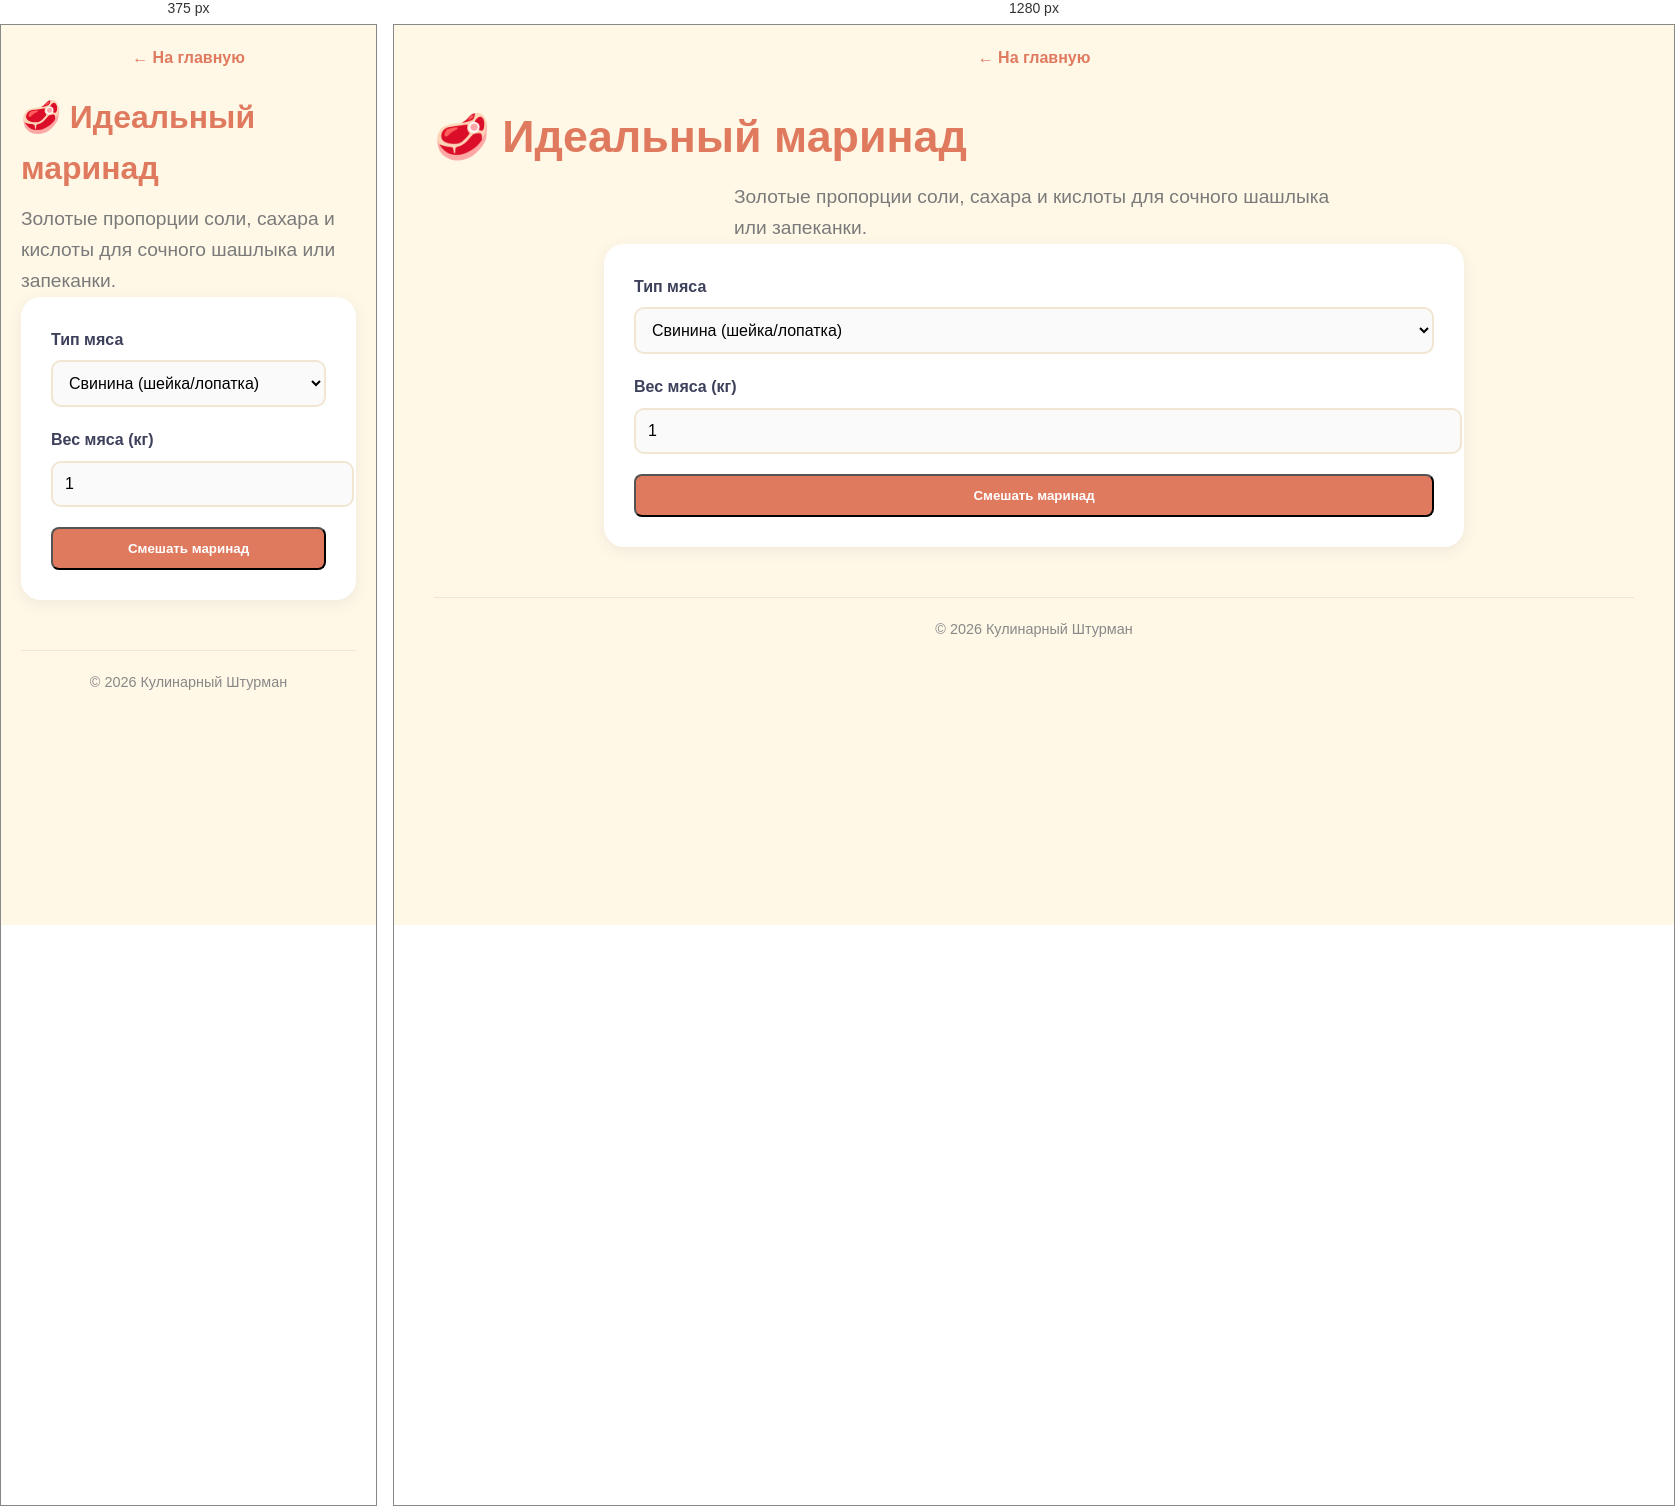
Rendered at 375 px and 1280 px, left to right.

<!-- file: marinade-calculator.html -->
<!DOCTYPE html>
<html lang="ru">
<head>
<meta charset="UTF-8">
<meta name="viewport" content="width=device-width, initial-scale=1.0">
<title>Калькулятор маринада — Кулинарный Штурман</title>
<link rel="stylesheet" href="styles.css">
<style>.ratio-bar{height:20px;background:#ddd;border-radius:10px;overflow:hidden;display:flex;margin:10px 0}.ratio-segment{height:100%;display:flex;align-items:center;justify-content:center;color:#fff;font-size:.7rem;font-weight:bold}</style>
</head>
<!-- MICROSOFT CLARITY НАЧАЛО -->
<script type="text/javascript">
    (function(c,l,a,r,i,t,y){
        c[a]=c[a]||function(){(c[a].q=c[a].q||[]).push(arguments)};
        t=l.createElement(r);t.async=1;t.src="https://www.clarity.ms/tag/"+i;
        y=l.getElementsByTagName(r)[0];y.parentNode.insertBefore(t,y);
    })(window, document, "clarity", "script", "z17owgjy4p");
</script>
<!-- MICROSOFT CLARITY КОНЕЦ --><body>
<div class="container">
<header style="margin-bottom:20px"><a href="index.html" style="color:var(--accent);font-weight:bold;text-decoration:none">← На главную</a></header>
<h1>🥩 Идеальный маринад</h1>
<p class="subtitle">Золотые пропорции соли, сахара и кислоты для сочного шашлыка или запеканки.</p>
<div class="calc-wrapper">
<div class="form-group"><label for="meatType">Тип мяса</label>
<select id="meatType">
<option value="pork">Свинина (шейка/лопатка)</option>
<option value="beef">Говядина</option>
<option value="chicken">Курица (грудка/бедра)</option>
<option value="fish">Рыба (жирная)</option>
</select></div>
<div class="form-group"><label for="meatWeight">Вес мяса (кг)</label><input type="number" id="meatWeight" value="1" step="0.1" min="0.1"></div>
<button onclick="calcMarinade()" class="btn-link" style="width:100%">Смешать маринад</button>
<div id="resMarinade" class="result-box"></div>
</div>
<footer>© 2026 Кулинарный Штурман</footer>
</div>
<script>
// Base ratios per kg of meat
const RECIPES = {
pork: { salt: 15, sugar: 10, acid_ml: 30, oil_ml: 50, spices: 'Черный перец, паприка, чеснок' },
beef: { salt: 12, sugar: 8, acid_ml: 40, oil_ml: 40, spices: 'Тимьян, розмарин, черный перец' },
chicken: { salt: 10, sugar: 15, acid_ml: 20, oil_ml: 60, spices: 'Паприка, куркума, сушеный лук' },
fish: { salt: 8, sugar: 5, acid_ml: 50, oil_ml: 30, spices: 'Лимонник, укроп, белый перец' }
};
function calcMarinade(){
const type = document.getElementById('meatType').value;
const weightKg = parseFloat(document.getElementById('meatWeight').value);
if(!type || !weightKg) return alert("Заполните данные");
const r = RECIPES[type];
const sSalt = Math.round(r.salt * weightKg);
const sSugar = Math.round(r.sugar * weightKg);
const sAcid = Math.round(r.acid_ml * weightKg);
const sOil = Math.round(r.oil_ml * weightKg);
// Visual bar logic (normalized to max values roughly)
const maxVal = 100; 
const wSalt = (sSalt/maxVal)*100; const wSugar=(sSugar/maxVal)*100; const wAcid=(sAcid/maxVal)*100; const wOil=(sOil/maxVal)*100;
let html = `<h3>Маринад для ${weightKg} кг мяса (${type==='pork'?'Свинина':type==='beef'?'Говядина':type==='chicken'?'Курица':'Рыба'}):</h3>`;
html += `<ul>`;
html += `<li>🧂 Соль: <strong>${sSalt} г</strong> (~${Math.round(sSalt/5)} ч.л.)</li>`;
html += `<li>🍬 Сахар: <strong>${sSugar} г</strong> (~${Math.round(sSugar/5)} ч.л.)</li>`;
html += `<li>🍋 Кислота (уксус/лимон): <strong>${sAcid} мл</strong></li>`;
html += `<li>🫒 Масло растительное: <strong>${sOil} мл</strong></li>`;
html += `<li>🌿 Специи: <em>${r.spices}</em></li>`;
html += `</ul>`;
html += `<div class="ratio-bar">
<div class="ratio-segment" style="width:${wSalt}%;background:#e07a5f">Соль</div>
<div class="ratio-segment" style="width:${wSugar}%;background:#f2cc8f">Сахар</div>
<div class="ratio-segment" style="width:${wAcid}%;background:#81b29a">Кислота</div>
<div class="ratio-segment" style="width:${wOil}%;background:#3d405b">Масло</div>
</div>`;
html += `<div class="ti">💡 Совет: Маринуй мясо минимум 2 часа, лучше ночь в холодильнике. Для рыбы хватит 30 минут.</div>`;
document.getElementById('resMarinade').innerHTML = html;
document.getElementById('resMarinade').classList.add('show');
}
</script>
<!-- АВТОМАТИЧЕСКАЯ ПАРТНЁРКА JUSTFOOD + КАРТИНКА -->
<script>
(function() {
    // Определяем имя файла для картинки
    const pageName = window.location.pathname.split('/').pop().replace('.html', '') || 'index';
    const imgMap = {
        'recipe-scaler': 'recipe-scaler.jpg',
        'calorie-counter': 'calorie-counter.jpg',
        'unit-converter': 'unit-converter.jpg',
        'kitchen-timer': 'kitchen-timer.jpg',
        'dough-calc': 'dough-calc.jpg',
        'marinade-calculator': 'marinade-calculator.jpg',
        'canning-calc': 'canning-calc.jpg',
        'oven-converter': 'oven-converter.jpg',
        'coffee-brewing': 'coffee-brewing.jpg',
        'food-cost': 'food-cost.jpg',
        'meal-planner': 'meal-planner.jpg',
        'spices-storage': 'spices-storage.jpg'
    };
    
    // Вставляем картинку в начало контейнера, если её нет
    const container = document.querySelector('.container');
    if (container && !container.querySelector('img')) {
        const imgSrc = imgMap[pageName] || 'hero-kitchen.jpg';
        const img = document.createElement('img');
        img.src = imgSrc;
        img.alt = 'Кулинарный Штурман';
        img.style.cssText = 'width:100%; height:250px; object-fit:cover; border-radius:16px; margin-bottom:30px; box-shadow: 0 10px 30px rgba(0,0,0,0.1);';
        container.insertBefore(img, container.children[1]);
    }

    // Создаём блок партнёрки
    const partnerHTML = `
    <div style="text-align:center; margin:40px auto; padding:25px; background:rgba(233,30,99,0.05); border-radius:12px; border:1px dashed #E91E63; max-width:600px;">
        <div style="font-weight:bold; color:#C2185B; margin-bottom:10px; font-size:1.2rem;">🍽️ Нет времени готовить?</div>
        <p style="margin-bottom:15px; color:#555;">Закажи готовые рационы с идеальным балансом БЖУ от JustFood.</p>
        <a href="https://ru.io10.info/6adcb9205d123?erid=2SDnjcHSDVr" target="_blank" rel="nofollow noopener" style="display:inline-block; background:#E91E63; color:white; text-decoration:none; padding:14px 28px; border-radius:8px; font-weight:bold; transition:0.3s;">Заказать еду JustFood →</a>
        <div style="font-size:0.7rem; color:#888; margin-top:10px; line-height:1.4;">Реклама. Рекламодатель ООО "ДЖАСТ ФУД", ИНН 7719465858. Сайт https://www.justfood.pro<br>erid: 2SDnjcHSDVr</div>
    </div>`;
    
    // Вставляем перед футером
    const footer = document.querySelector('footer');
    if (footer) {
        footer.insertAdjacentHTML('beforebegin', partnerHTML);
    } else {
        document.body.insertAdjacentHTML('beforeend', partnerHTML);
    }
})();
</script></body>
</html>


/* @media block from styles.css */
@media(max-width:768px){h1{font-size:2rem}.hero-section{height:200px}.timer-circle{width:150px;height:150px}.timer-inner{width:130px;height:130px}}